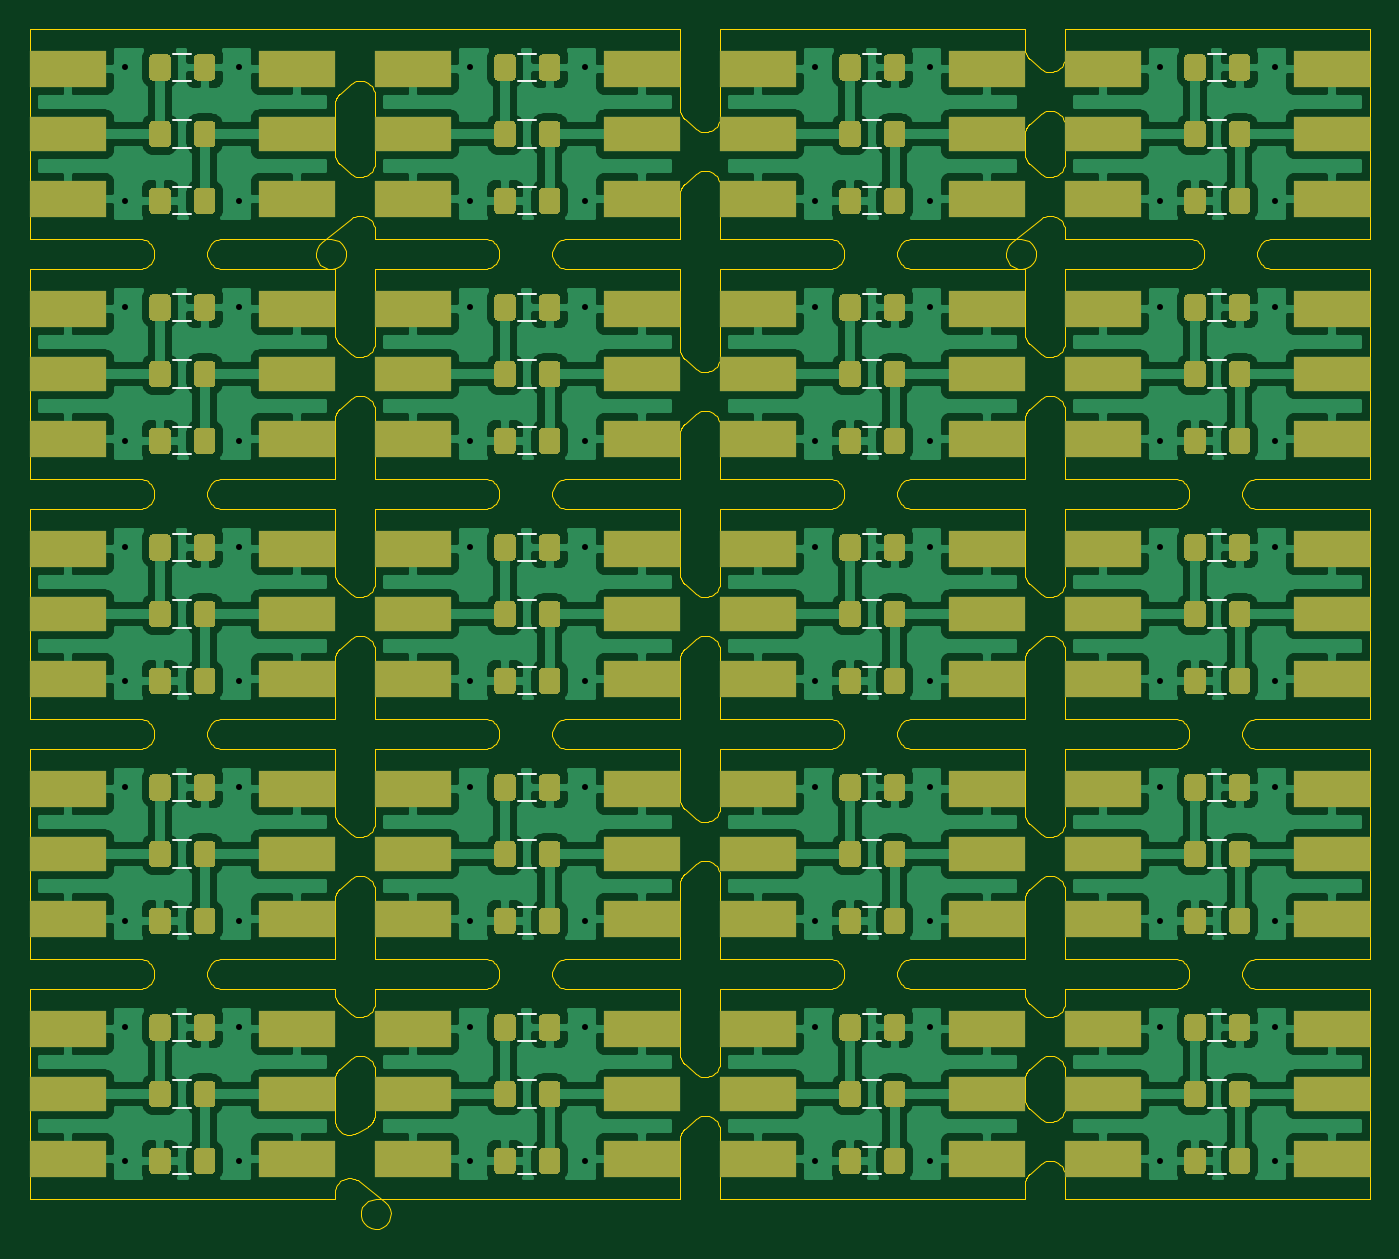
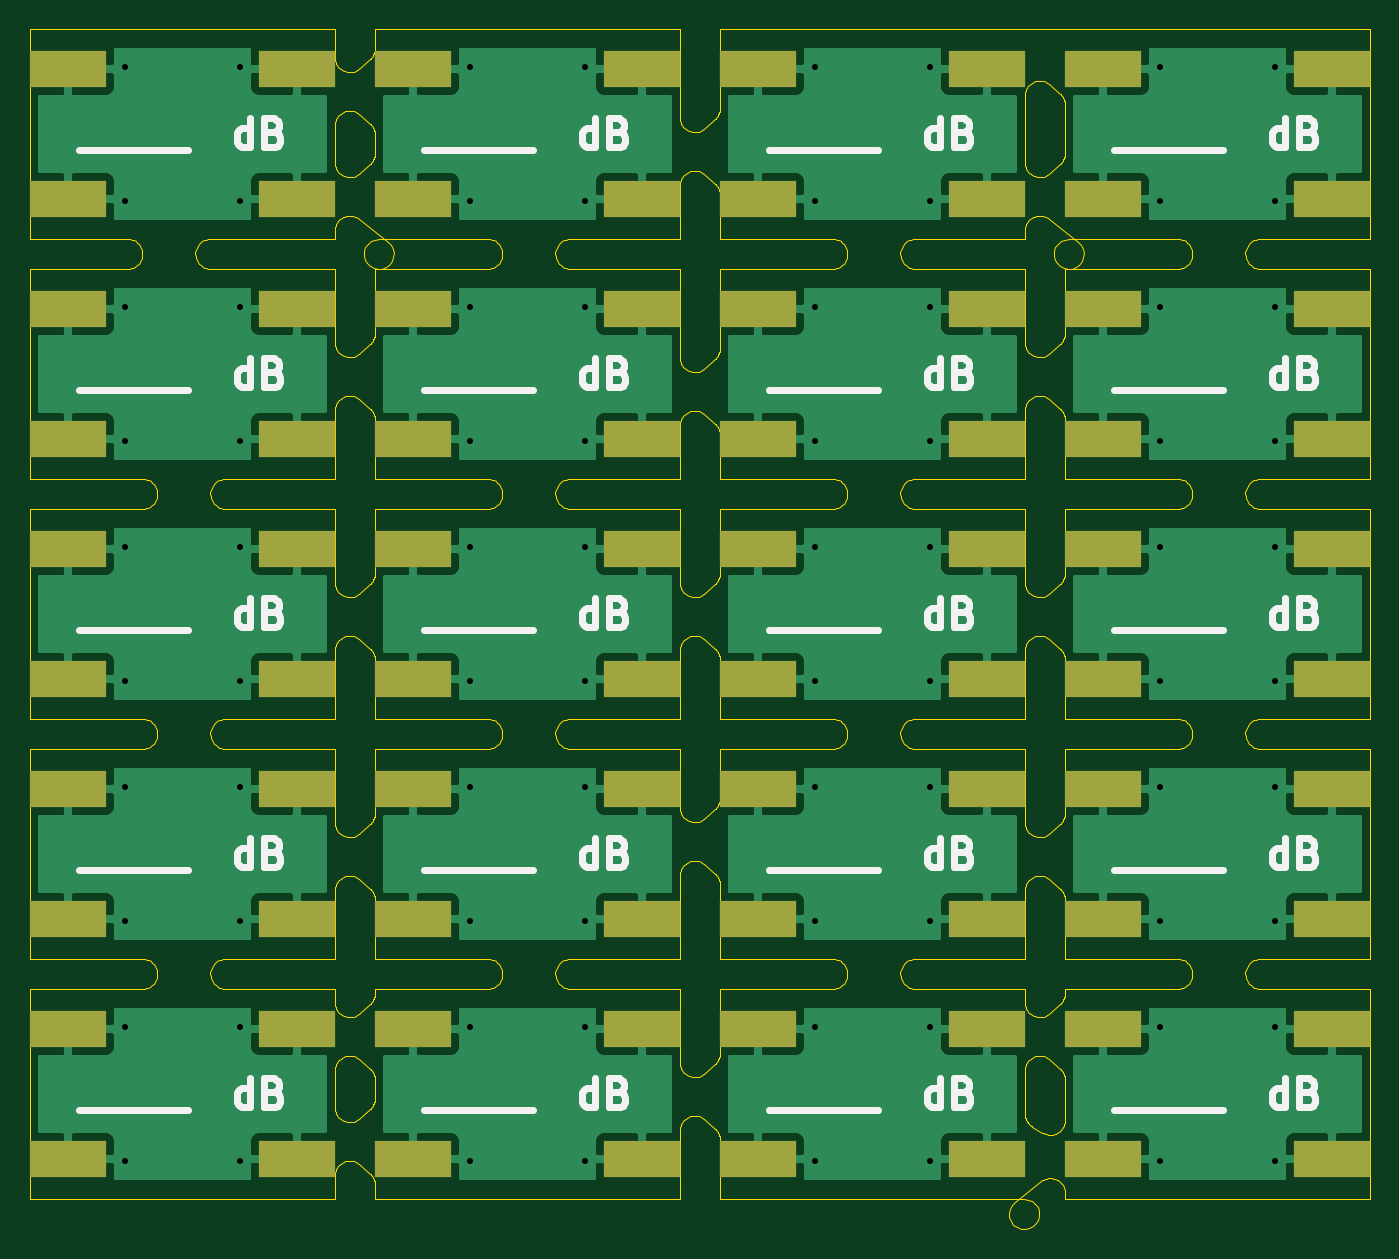
Circuit board: 8 layer files. Board 89.3 x 80.0 mm.
- drill: combined.drl (1239 bytes)
- bottom_copper: combined.gbl (141934 bytes)
- bottom_silk: combined.gbo (27664 bytes)
- bottom_mask: combined.gbs (6934 bytes)
- top_copper: combined.gtl (467768 bytes)
- top_silk: combined.gto (10944 bytes)
- top_mask: combined.gts (52594 bytes)
- outline: combined_blended_outline.GKO (75347 bytes)

=== drill: combined.drl ===
%
M48
METRIC,000.000
T10C0.40
%
T10
X006289Y011600
X006289Y002710
X013909Y011600
X013909Y002710
X006289Y027600
X006289Y018710
X013909Y027600
X013909Y018710
X006289Y043600
X006289Y034710
X013909Y043600
X013909Y034710
X006289Y059600
X006289Y050710
X013909Y059600
X013909Y050710
X006289Y075600
X006289Y066710
X013909Y075600
X013909Y066710
X029290Y011600
X029290Y002710
X036910Y011600
X036910Y002710
X029290Y027600
X029290Y018710
X036910Y027600
X036910Y018710
X029290Y043600
X029290Y034710
X036910Y043600
X036910Y034710
X029290Y059600
X029290Y050710
X036910Y059600
X036910Y050710
X029290Y075600
X029290Y066710
X036910Y075600
X036910Y066710
X052290Y011600
X052290Y002710
X059910Y011600
X059910Y002710
X052290Y027600
X052290Y018710
X059910Y027600
X059910Y018710
X052290Y043600
X052290Y034710
X059910Y043600
X059910Y034710
X052290Y059600
X052290Y050710
X059910Y059600
X059910Y050710
X052290Y075600
X052290Y066710
X059910Y075600
X059910Y066710
X075289Y011600
X075289Y002710
X082910Y011600
X082910Y002710
X075289Y027600
X075289Y018710
X082910Y027600
X082910Y018710
X075289Y043600
X075289Y034710
X082910Y043600
X082910Y034710
X075289Y059600
X075289Y050710
X082910Y059600
X082910Y050710
X075289Y075600
X075289Y066710
X082910Y075600
X082910Y066710
M30
=== bottom_copper: combined.gbl (141934 bytes, source omitted) ===
=== bottom_silk: combined.gbo (27664 bytes, source omitted) ===
=== bottom_mask: combined.gbs (6934 bytes, source omitted) ===
=== top_copper: combined.gtl (467768 bytes, source omitted) ===
=== top_silk: combined.gto (10944 bytes, source omitted) ===
=== top_mask: combined.gts (52594 bytes, source omitted) ===
=== outline: combined_blended_outline.GKO (75347 bytes, source omitted) ===
